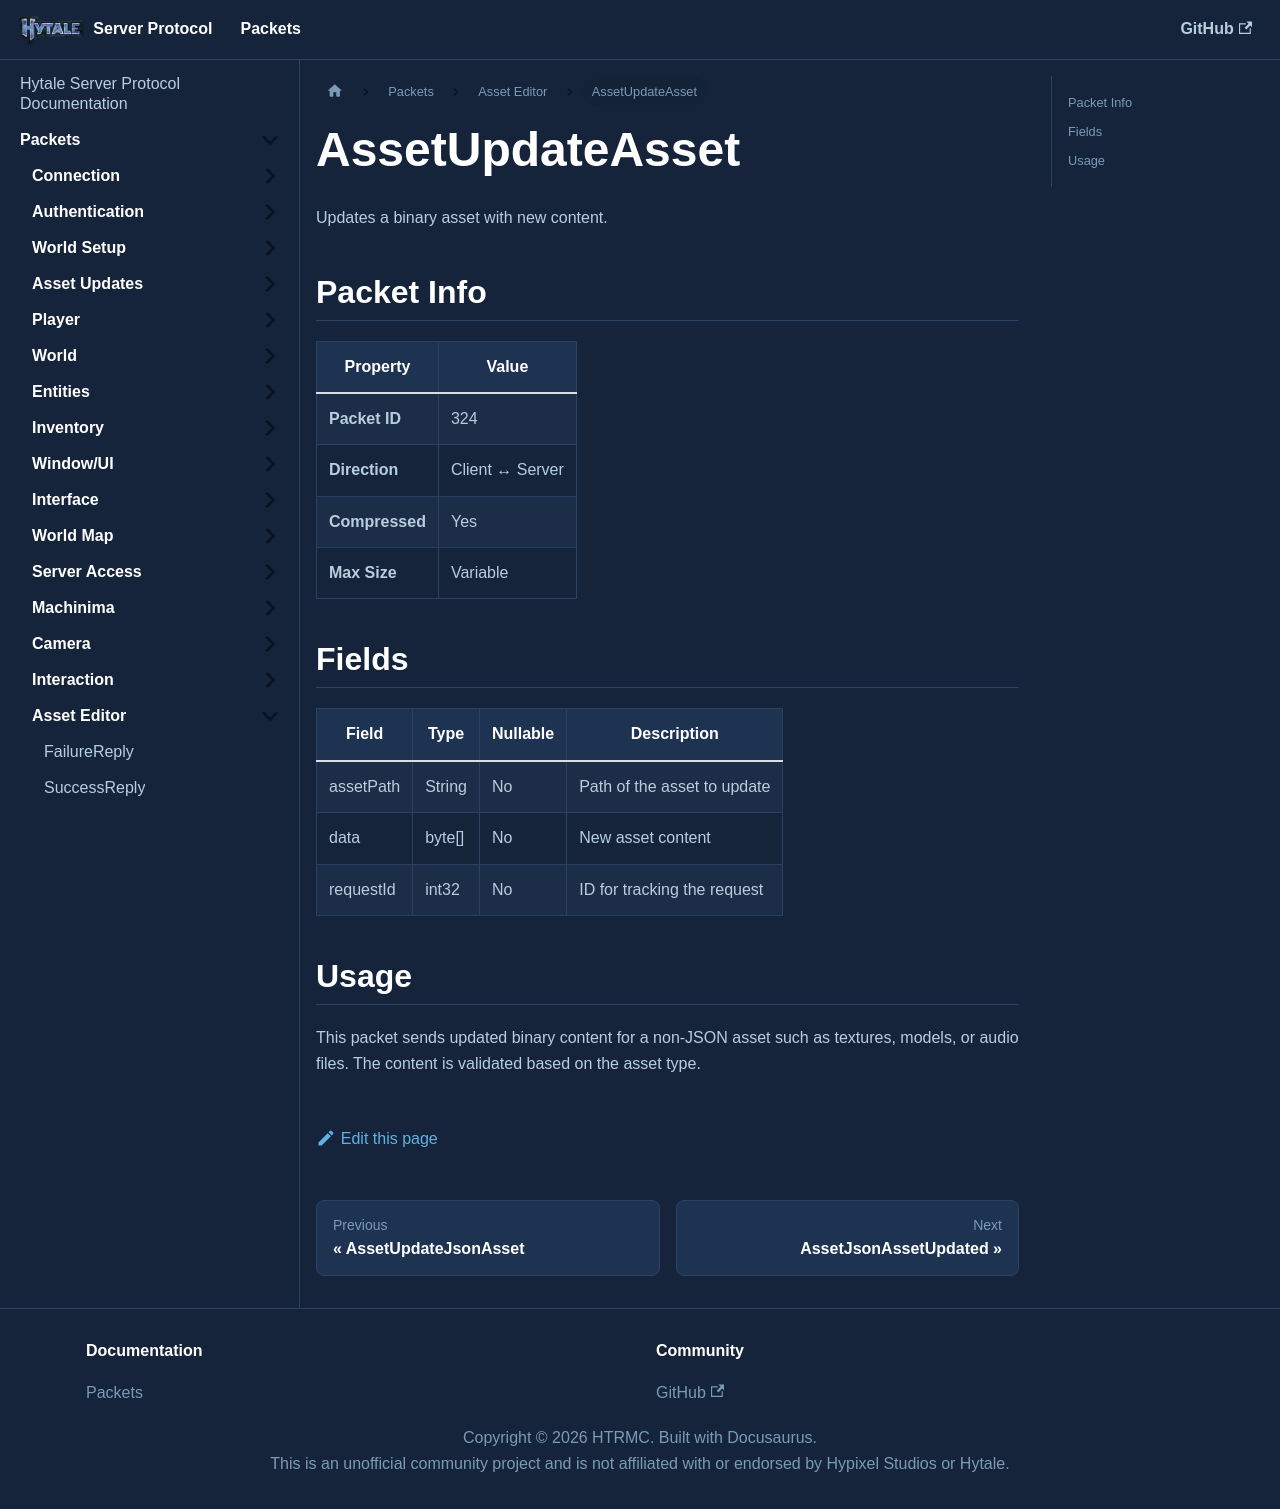

repository: HTRMC/HytaleServerDocs · page: docs/packets/asseteditor/assetupdateasset/index.html · generator: docusaurus

---
sidebar_position: 25
---

# AssetUpdateAsset

Updates a binary asset with new content.

## Packet Info

| Property | Value |
|----------|-------|
| **Packet ID** | 324 |
| **Direction** | Client ↔ Server |
| **Compressed** | Yes |
| **Max Size** | Variable |

## Fields

| Field | Type | Nullable | Description |
|-------|------|----------|-------------|
| assetPath | String | No | Path of the asset to update |
| data | byte[] | No | New asset content |
| requestId | int32 | No | ID for tracking the request |

## Usage

This packet sends updated binary content for a non-JSON asset such as textures, models, or audio files. The content is validated based on the asset type.
